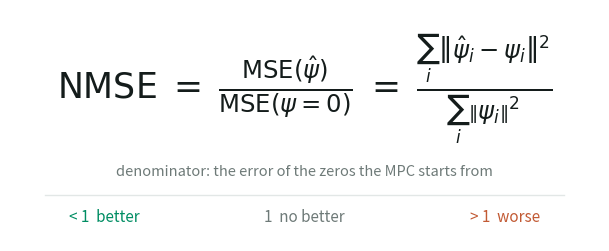

Generate this figure with matplotlib:
"""Write out the NMSE definition the model-error figure reports.

`python scripts/make_nmse_figure.py`.
"""

from __future__ import annotations

import argparse
from pathlib import Path

import matplotlib

matplotlib.use("Agg")
import matplotlib.pyplot as plt  # noqa: E402

KEEP = "#008D63"
WARN = "#C25A34"
INK = "#141C1B"
FAINT = "#6E7A78"
GRID = "#E2E7E6"

EQUATION = (
    r"$\mathrm{NMSE}\;=\;\frac{\mathrm{MSE}(\hat{\psi})}{\mathrm{MSE}(\psi=0)}"
    r"\;=\;\frac{\sum_{i}\left\|\hat{\psi}_{i}-\psi_{i}\right\|^{2}}"
    r"{\sum_{i}\left\|\psi_{i}\right\|^{2}}$"
)


def figure_nmse(out: Path) -> None:
    """The equation, and what each side of 1.0 means."""
    fig, ax = plt.subplots(figsize=(7.6, 3.0))
    ax.axis("off")
    ax.set_xlim(0, 1)
    ax.set_ylim(0, 1)

    ax.text(0.5, 0.66, EQUATION, fontsize=25, color=INK, ha="center", va="center")
    # The denominator is the MPC's own default nominal, not an arbitrary scale.
    ax.text(0.5, 0.30, "denominator: the error of the zeros the MPC starts from",
            fontsize=10.5, color=FAINT, ha="center", va="center")
    for x, colour, text in (
        (0.16, KEEP, "< 1  better"),
        (0.5, FAINT, "1  no better"),
        (0.84, WARN, "> 1  worse"),
    ):
        ax.text(x, 0.10, text, fontsize=11, color=colour, ha="center", va="center")
    ax.plot([0.06, 0.94], [0.20, 0.20], color=GRID, lw=1.0)

    out.mkdir(parents=True, exist_ok=True)
    for suffix in ("png", "svg"):
        fig.savefig(out / f"nmse.{suffix}", dpi=300, bbox_inches="tight")
        print(f"wrote {out / f'nmse.{suffix}'}")
    plt.close(fig)


def main() -> None:
    parser = argparse.ArgumentParser(description=__doc__)
    parser.add_argument("--out", type=Path, default=Path("figures"))
    args = parser.parse_args()
    figure_nmse(args.out)


if __name__ == "__main__":
    main()
